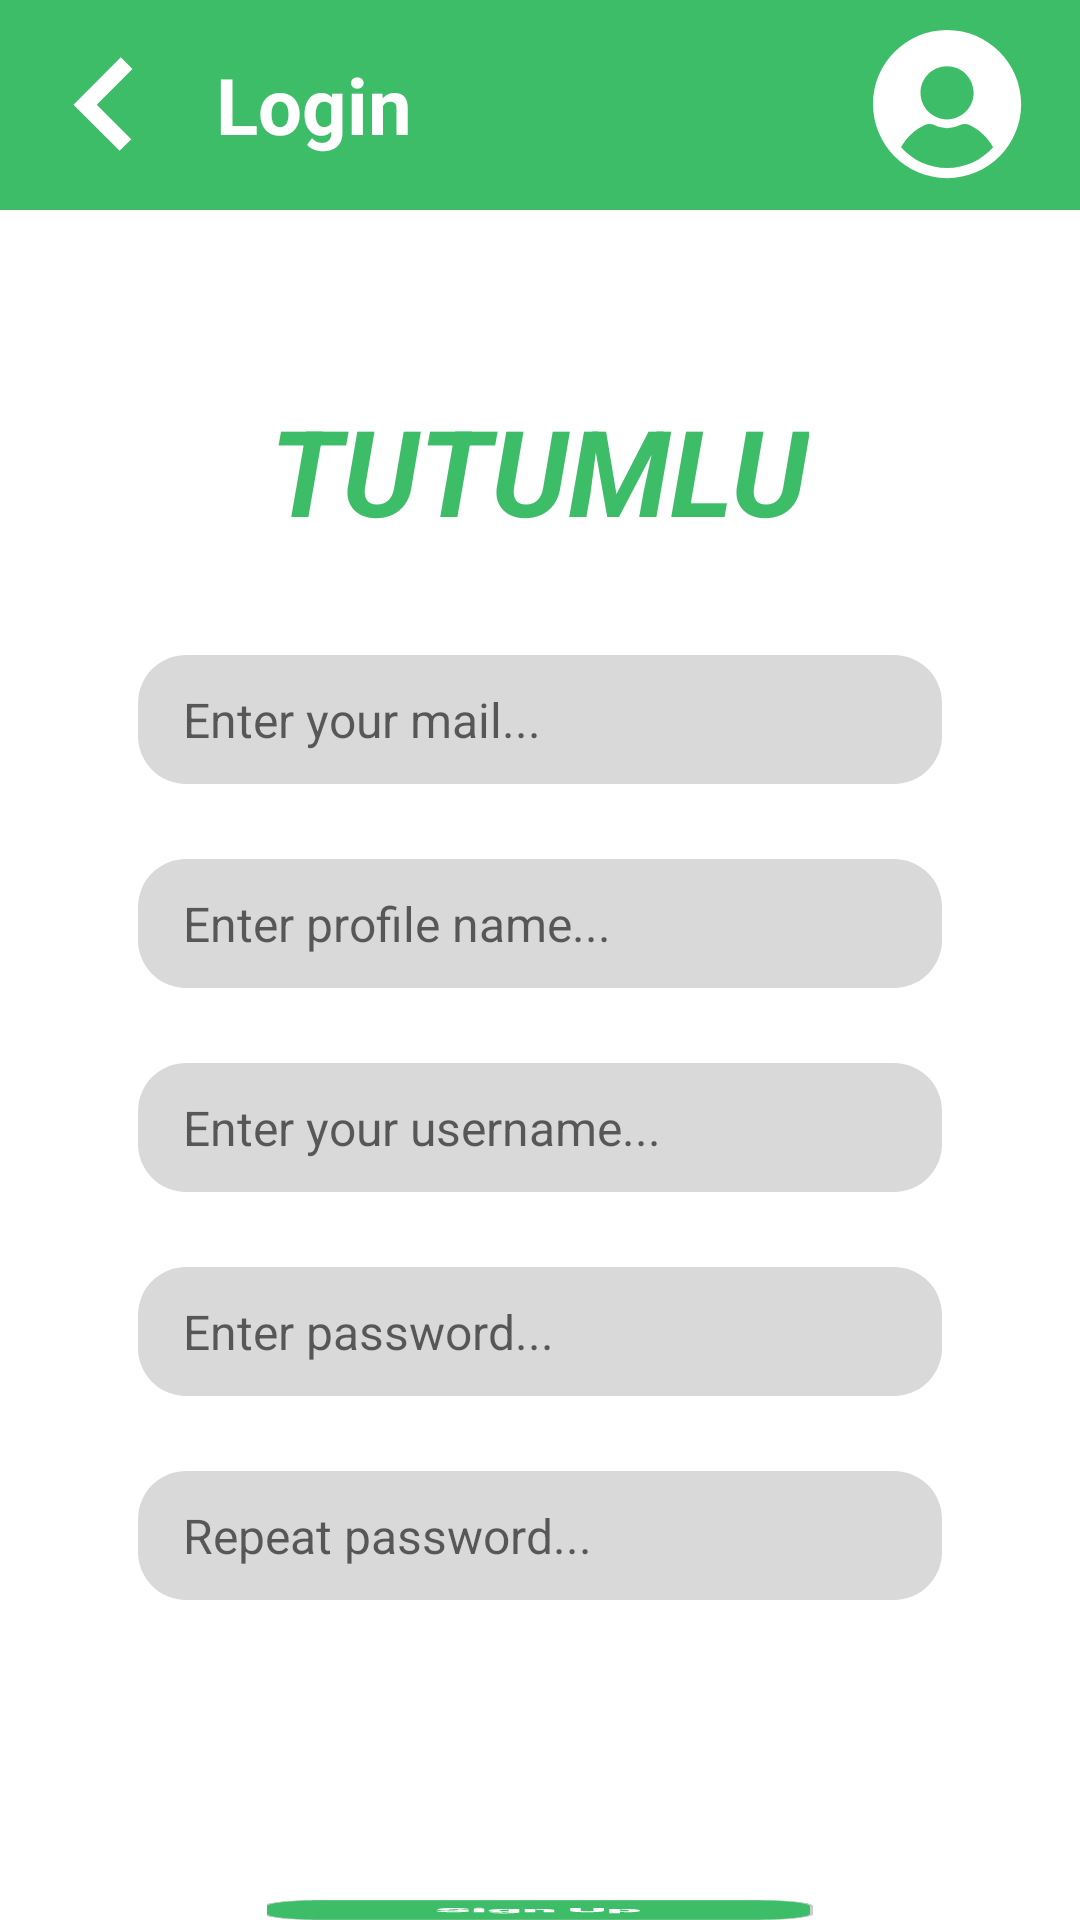

Layout XML and referenced resources for this Android screen:
<!-- AndroidManifest.xml: application theme Theme.Tutumlu -->
<!-- res/layout/activity_sign_up.xml -->
<?xml version="1.0" encoding="utf-8"?>
<RelativeLayout xmlns:android="http://schemas.android.com/apk/res/android"
    xmlns:app="http://schemas.android.com/apk/res-auto"
    xmlns:tools="http://schemas.android.com/tools"
    android:layout_width="match_parent"
    android:layout_height="match_parent"
    tools:context=".SignUpActivity">

    <include layout="@layout/header"
        android:id="@+id/hdr_signup"/>

    <TextView
        android:id="@+id/lbl_tutumlu"
        android:layout_width="wrap_content"
        android:layout_height="wrap_content"
        android:layout_centerHorizontal="true"
        android:layout_marginTop="130dp"
        android:text="TUTUMLU"
        android:textStyle="bold|italic"
        android:textAlignment="center"
        android:textSize="40dp"
        android:textColor="#3EBD69"
        tools:layout_editor_absoluteX="124dp"
        tools:layout_editor_absoluteY="182dp"
        />

    <EditText
        android:id="@+id/input_email"
        android:layout_centerHorizontal="true"
        android:layout_width="wrap_content"
        android:layout_below="@id/lbl_tutumlu"
        android:layout_height="wrap_content"
        android:layout_marginTop="35dp"
        android:textSize="16dp"
        android:paddingLeft="15dp"
        android:inputType="text"
        android:background="@drawable/field_input"
        android:hint="Enter your mail..." />

    <EditText
        android:id="@+id/input_profilename"
        android:layout_centerHorizontal="true"
        android:layout_width="wrap_content"
        android:layout_below="@id/input_email"
        android:layout_height="wrap_content"
        android:layout_marginTop="25dp"
        android:textSize="16dp"
        android:paddingLeft="15dp"
        android:inputType="text"
        android:background="@drawable/field_input"
        android:hint="Enter profile name..." />

    <EditText
        android:id="@+id/input_username"
        android:layout_centerHorizontal="true"
        android:layout_width="wrap_content"
        android:layout_below="@id/input_profilename"
        android:layout_height="wrap_content"
        android:layout_marginTop="25dp"
        android:textSize="16dp"
        android:paddingLeft="15dp"
        android:inputType="text"
        android:background="@drawable/field_input"
        android:hint="Enter your username..." />

    <EditText
        android:id="@+id/input_password"
        android:layout_centerHorizontal="true"
        android:layout_width="wrap_content"
        android:layout_below="@id/input_username"
        android:layout_height="wrap_content"
        android:layout_marginTop="25dp"
        android:textSize="16dp"
        android:paddingLeft="15dp"
        android:inputType="textPassword"
        android:background="@drawable/field_input"
        android:hint="Enter password..." />

    <EditText
        android:id="@+id/input_password_again"
        android:layout_centerHorizontal="true"
        android:layout_width="wrap_content"
        android:layout_below="@id/input_password"
        android:layout_height="wrap_content"
        android:layout_marginTop="25dp"
        android:textSize="16dp"
        android:paddingLeft="15dp"
        android:inputType="textPassword"
        android:background="@drawable/field_input"
        android:hint="Repeat password..." />

    <Button
        android:id="@+id/btn_signup"
        android:layout_below="@+id/input_password_again"
        android:layout_width="wrap_content"
        android:layout_height="wrap_content"
        android:layout_marginTop="100dp"
        android:background="@drawable/btn_signup"
        android:layout_centerHorizontal="true"
        />


</RelativeLayout>
<!-- res/layout/header.xml (included above) -->
<?xml version="1.0" encoding="utf-8"?>
<RelativeLayout xmlns:android="http://schemas.android.com/apk/res/android"
    xmlns:app="http://schemas.android.com/apk/res-auto"
    xmlns:tools="http://schemas.android.com/tools"
    android:id="@+id/header"
    android:layout_width="match_parent"
    android:layout_height="70dp"
    android:background="#3EBD69">


    <ImageView
        android:id="@+id/btn_back"
        android:layout_width="wrap_content"
        android:layout_height="wrap_content"
        app:srcCompat="@drawable/btn_back"
        android:layout_centerVertical="true"
        android:layout_marginLeft="19dp"
        />

    <TextView
        android:id="@+id/tt_hdr"
        android:layout_width="wrap_content"
        android:layout_height="wrap_content"
        android:layout_toEndOf="@id/btn_back"
        android:layout_marginLeft="20dp"
        android:layout_centerVertical="true"
        android:textColor="@color/white"
        android:text="Login"
        android:textSize="26dp"
        android:textStyle="bold"/>

    <ImageView
        android:id="@+id/btn_optional"
        android:layout_width="wrap_content"
        android:layout_height="wrap_content"
        tools:srcCompat="@drawable/btn_profile"
        android:layout_centerVertical="true"
        android:layout_marginRight="19dp"
        android:layout_alignParentRight="true"
        android:layout_alignParentEnd="true"
        />
</RelativeLayout>
<!-- resources referenced by this layout -->
<resources>
  <!-- drawable btn_back (drawable) -->
  <vector xmlns:android="http://schemas.android.com/apk/res/android"
      android:width="33dp"
      android:height="33dp"
      android:viewportWidth="33"
      android:viewportHeight="33">
    <path
        android:pathData="M21.266,0.786L5.5,16.553L20.875,31.929L24.752,28.053L13.251,16.553L25.143,4.662L21.266,0.786Z"
        android:fillColor="#ffffff"
        android:fillType="evenOdd"/>
  </vector>
  <!-- drawable btn_profile (drawable) -->
  <vector xmlns:android="http://schemas.android.com/apk/res/android"
      android:width="50dp"
      android:height="50dp"
      android:viewportWidth="50"
      android:viewportHeight="50">
    <path
        android:pathData="M24.697,0C11.057,0 0,11.057 0,24.697C0,38.337 11.057,49.395 24.697,49.395C38.337,49.395 49.395,38.337 49.395,24.697C49.395,11.057 38.337,0 24.697,0ZM24.697,12.078C29.581,12.078 33.555,16.052 33.555,20.936C33.555,25.821 29.581,29.794 24.697,29.794C19.813,29.794 15.839,25.821 15.839,20.936C15.839,16.052 19.813,12.078 24.697,12.078ZM24.697,46.015C18.586,46.015 13.104,43.334 9.354,39.088C11.097,35.932 13.823,33.338 17.065,31.766C18.167,31.231 19.454,31.24 20.596,31.788C21.882,32.406 23.262,32.719 24.698,32.719C26.133,32.719 27.513,32.406 28.799,31.788C29.942,31.239 31.229,31.231 32.331,31.766C35.572,33.338 38.298,35.932 40.041,39.088C36.29,43.334 30.809,46.015 24.697,46.015Z"
        android:fillColor="#ffffff"/>
  </vector>
  <!-- drawable btn_signup: vector/xml drawable (drawable, 5790 chars, omitted) -->
  <!-- drawable field_input (drawable) -->
  <vector xmlns:android="http://schemas.android.com/apk/res/android"
      android:width="268dp"
      android:height="43dp"
      android:viewportWidth="268"
      android:viewportHeight="43">
    <path
        android:pathData="M16,0L252,0A16,16 0,0 1,268 16L268,27A16,16 0,0 1,252 43L16,43A16,16 0,0 1,0 27L0,16A16,16 0,0 1,16 0z"
        android:fillColor="#D9D9D9"/>
  </vector>
  <style name="Theme.Tutumlu" parent="Theme.MaterialComponents.DayNight.DarkActionBar">
          
          <item name="colorPrimary">@color/purple_500</item>
          <item name="colorPrimaryVariant">@color/purple_700</item>
          <item name="colorOnPrimary">@color/white</item>
          
          <item name="colorSecondary">@color/teal_200</item>
          <item name="colorSecondaryVariant">@color/teal_700</item>
          <item name="colorOnSecondary">@color/black</item>
          
          <item name="android:statusBarColor">?attr/colorPrimaryVariant</item>
          
      </style>
  <!-- not gathered from this repository: default colours our renderer supplied (Android Studio template values) -->
  <color name="purple_500">#FF6200EE</color>
  <color name="purple_700">#FF3700B3</color>
  <color name="teal_200">#FF03DAC5</color>
  <color name="teal_700">#FF018786</color>
  <color name="black">#FF000000</color>
  <color name="white">#FFFFFFFF</color>
</resources>
